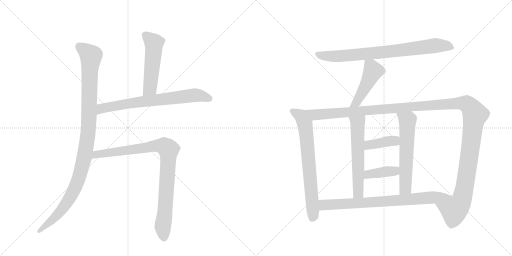
t = 0.00 s
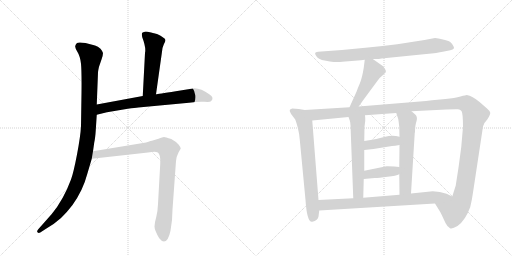
t = 2.18 s
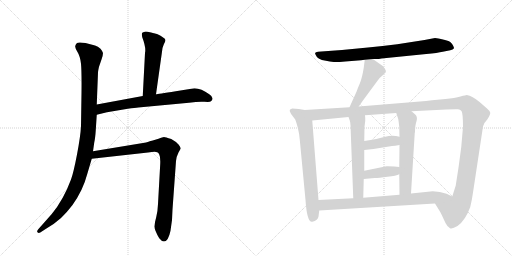
t = 4.36 s
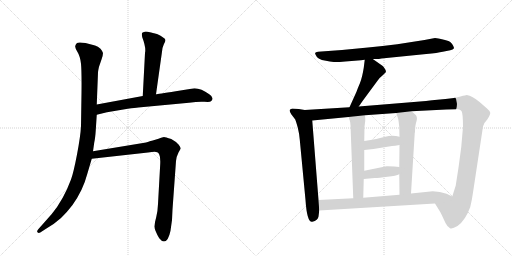
t = 6.54 s
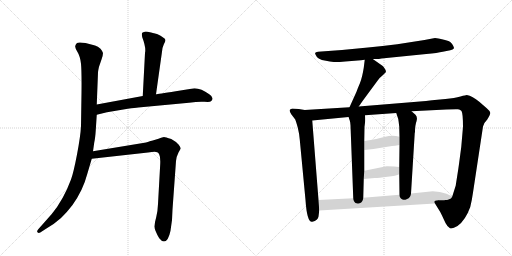
t = 8.72 s
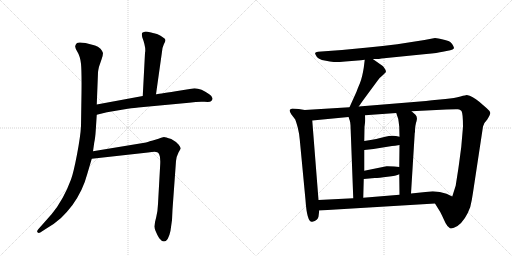
t = 10.90 s

The animated SVG that drew these frames (rendered in a browser with its animation timeline set to each time). Animation: 13 CSS @keyframes rules; one cycle of 10.90 s.

<svg version="1.1" viewBox="0 0 2048 1024" xmlns="http://www.w3.org/2000/svg">
  <g stroke="lightgray" stroke-dasharray="1,1" stroke-width="1" transform="scale(4, 4)">
    <line x1="0" y1="0" x2="256" y2="256"></line>
    <line x1="256" y1="0" x2="0" y2="256"></line>
    <line x1="128" y1="0" x2="128" y2="256"></line>
    <line x1="0" y1="128" x2="256" y2="128"></line>
    <line x1="256" y1="0" x2="512" y2="256"></line>
    <line x1="512" y1="0" x2="256" y2="256"></line>
    <line x1="384" y1="0" x2="384" y2="256"></line>
    <line x1="256" y1="128" x2="512" y2="128"></line>
  </g>
<g transform="scale(1, -1) translate(0, -850)">
   <style type="text/css">
    @keyframes keyframes0 {
      from {
       stroke: black;
       stroke-dashoffset: 1078;
       stroke-width: 128;
       }
       78% {
       animation-timing-function: step-end;
       stroke: black;
       stroke-dashoffset: 0;
       stroke-width: 128;
       }
       to {
       stroke: black;
       stroke-width: 1024;
       }
       }
       #make-me-a-hanzi-animation-0 {
         animation: keyframes0 1.127279s both;
         animation-delay: 0.000000s;
         animation-timing-function: linear;
       }
    @keyframes keyframes1 {
      from {
       stroke: black;
       stroke-dashoffset: 523;
       stroke-width: 128;
       }
       63% {
       animation-timing-function: step-end;
       stroke: black;
       stroke-dashoffset: 0;
       stroke-width: 128;
       }
       to {
       stroke: black;
       stroke-width: 1024;
       }
       }
       #make-me-a-hanzi-animation-1 {
         animation: keyframes1 0.675618s both;
         animation-delay: 1.127279s;
         animation-timing-function: linear;
       }
    @keyframes keyframes2 {
      from {
       stroke: black;
       stroke-dashoffset: 713;
       stroke-width: 128;
       }
       70% {
       animation-timing-function: step-end;
       stroke: black;
       stroke-dashoffset: 0;
       stroke-width: 128;
       }
       to {
       stroke: black;
       stroke-width: 1024;
       }
       }
       #make-me-a-hanzi-animation-2 {
         animation: keyframes2 0.830241s both;
         animation-delay: 1.802897s;
         animation-timing-function: linear;
       }
    @keyframes keyframes3 {
      from {
       stroke: black;
       stroke-dashoffset: 920;
       stroke-width: 128;
       }
       75% {
       animation-timing-function: step-end;
       stroke: black;
       stroke-dashoffset: 0;
       stroke-width: 128;
       }
       to {
       stroke: black;
       stroke-width: 1024;
       }
       }
       #make-me-a-hanzi-animation-3 {
         animation: keyframes3 0.998698s both;
         animation-delay: 2.633138s;
         animation-timing-function: linear;
       }
    @keyframes keyframes4 {
      from {
       stroke: black;
       stroke-dashoffset: 800;
       stroke-width: 128;
       }
       72% {
       animation-timing-function: step-end;
       stroke: black;
       stroke-dashoffset: 0;
       stroke-width: 128;
       }
       to {
       stroke: black;
       stroke-width: 1024;
       }
       }
       #make-me-a-hanzi-animation-4 {
         animation: keyframes4 0.901042s both;
         animation-delay: 3.631836s;
         animation-timing-function: linear;
       }
    @keyframes keyframes5 {
      from {
       stroke: black;
       stroke-dashoffset: 471;
       stroke-width: 128;
       }
       61% {
       animation-timing-function: step-end;
       stroke: black;
       stroke-dashoffset: 0;
       stroke-width: 128;
       }
       to {
       stroke: black;
       stroke-width: 1024;
       }
       }
       #make-me-a-hanzi-animation-5 {
         animation: keyframes5 0.633301s both;
         animation-delay: 4.532878s;
         animation-timing-function: linear;
       }
    @keyframes keyframes6 {
      from {
       stroke: black;
       stroke-dashoffset: 715;
       stroke-width: 128;
       }
       70% {
       animation-timing-function: step-end;
       stroke: black;
       stroke-dashoffset: 0;
       stroke-width: 128;
       }
       to {
       stroke: black;
       stroke-width: 1024;
       }
       }
       #make-me-a-hanzi-animation-6 {
         animation: keyframes6 0.831868s both;
         animation-delay: 5.166178s;
         animation-timing-function: linear;
       }
    @keyframes keyframes7 {
      from {
       stroke: black;
       stroke-dashoffset: 1425;
       stroke-width: 128;
       }
       82% {
       animation-timing-function: step-end;
       stroke: black;
       stroke-dashoffset: 0;
       stroke-width: 128;
       }
       to {
       stroke: black;
       stroke-width: 1024;
       }
       }
       #make-me-a-hanzi-animation-7 {
         animation: keyframes7 1.409668s both;
         animation-delay: 5.998047s;
         animation-timing-function: linear;
       }
    @keyframes keyframes8 {
      from {
       stroke: black;
       stroke-dashoffset: 589;
       stroke-width: 128;
       }
       66% {
       animation-timing-function: step-end;
       stroke: black;
       stroke-dashoffset: 0;
       stroke-width: 128;
       }
       to {
       stroke: black;
       stroke-width: 1024;
       }
       }
       #make-me-a-hanzi-animation-8 {
         animation: keyframes8 0.729329s both;
         animation-delay: 7.407715s;
         animation-timing-function: linear;
       }
    @keyframes keyframes9 {
      from {
       stroke: black;
       stroke-dashoffset: 598;
       stroke-width: 128;
       }
       66% {
       animation-timing-function: step-end;
       stroke: black;
       stroke-dashoffset: 0;
       stroke-width: 128;
       }
       to {
       stroke: black;
       stroke-width: 1024;
       }
       }
       #make-me-a-hanzi-animation-9 {
         animation: keyframes9 0.736654s both;
         animation-delay: 8.137044s;
         animation-timing-function: linear;
       }
    @keyframes keyframes10 {
      from {
       stroke: black;
       stroke-dashoffset: 394;
       stroke-width: 128;
       }
       56% {
       animation-timing-function: step-end;
       stroke: black;
       stroke-dashoffset: 0;
       stroke-width: 128;
       }
       to {
       stroke: black;
       stroke-width: 1024;
       }
       }
       #make-me-a-hanzi-animation-10 {
         animation: keyframes10 0.570638s both;
         animation-delay: 8.873698s;
         animation-timing-function: linear;
       }
    @keyframes keyframes11 {
      from {
       stroke: black;
       stroke-dashoffset: 396;
       stroke-width: 128;
       }
       56% {
       animation-timing-function: step-end;
       stroke: black;
       stroke-dashoffset: 0;
       stroke-width: 128;
       }
       to {
       stroke: black;
       stroke-width: 1024;
       }
       }
       #make-me-a-hanzi-animation-11 {
         animation: keyframes11 0.572266s both;
         animation-delay: 9.444336s;
         animation-timing-function: linear;
       }
    @keyframes keyframes12 {
      from {
       stroke: black;
       stroke-dashoffset: 781;
       stroke-width: 128;
       }
       72% {
       animation-timing-function: step-end;
       stroke: black;
       stroke-dashoffset: 0;
       stroke-width: 128;
       }
       to {
       stroke: black;
       stroke-width: 1024;
       }
       }
       #make-me-a-hanzi-animation-12 {
         animation: keyframes12 0.885579s both;
         animation-delay: 10.016602s;
         animation-timing-function: linear;
       }
</style>
<path d="M 387 432 L 392 560 Q 392 565 396 583 L 406 612 Q 412 629 412 638 Q 410 645 402 655 Q 392 665 380 668 L 342 678 Q 314 683 308 678 Q 302 672 301 666 Q 299 660 310 642 Q 321 624 324 595 Q 327 565 326 479 L 324 346 Q 322 305 308 232 Q 294 159 284 132 Q 254 51 207 -6 L 153 -67 Q 146 -75 150 -79 Q 154 -84 161 -80 L 181 -67 Q 219 -45 244 -22 Q 268 1 290 30 Q 332 89 349 154 L 367 215 L 372 245 L 377 280 Q 381 297 383 329 L 387 391 L 387 432 Z" fill="lightgray"></path> 
<path d="M 624 473 L 647 636 Q 648 659 655 672 Q 662 685 662 690 Q 662 694 651 701 Q 645 707 628 714 L 600 721 Q 581 726 576 722 Q 569 721 568 717 Q 566 713 569 701 Q 585 659 580 638 L 571 466 C 569 436 620 443 624 473 Z" fill="lightgray"></path> 
<path d="M 571 466 L 387 432 C 357 427 358 384 387 391 L 428 401 L 511 415 Q 541 419 553 420 L 756 439 Q 795 445 818 443 Q 840 441 844 445 Q 859 459 837 473 Q 805 497 778 497 L 703 485 Q 624 472 624 473 L 571 466 Z" fill="lightgray"></path> 
<path d="M 367 215 L 592 240 Q 623 245 629 241 Q 634 240 637 232 Q 642 223 641 196 L 632 34 Q 631 6 625 -18 Q 618 -42 618 -56 Q 618 -71 637 -103 Q 647 -116 656 -116 Q 673 -116 682 -73 Q 690 -30 690 12 L 704 206 Q 704 220 714 240 L 723 256 Q 723 260 715 271 Q 707 282 685 294 Q 661 302 656 302 Q 651 302 634 295 L 611 288 Q 606 288 584 280 L 372 245 C 342 240 337 212 367 215 Z" fill="lightgray"></path> 
<path d="M 1491 614 L 1510 614 Q 1513 614 1526 616 L 1705 634 Q 1751 638 1771 643 L 1801 649 Q 1812 651 1816 657 Q 1817 661 1808.5 674 Q 1800 687 1776 691 Q 1749 698 1740 698 L 1698 690 L 1589 673 Q 1530 666 1472 660 L 1368 650 L 1272 643 Q 1262 642 1260.5 638 Q 1259 634 1267 623.5 Q 1275 613 1298.5 608 Q 1322 603 1335 602 Q 1348 601 1381 604 L 1444 609 L 1459 611 L 1491 614 Z" fill="lightgray"></path> 
<path d="M 1459 611 L 1455 579 Q 1449 541 1440 518 Q 1430 495 1426 483 L 1398 421 C 1386 394 1418 399 1435 424 L 1451 447 L 1510 527 Q 1520 541 1532 550 L 1543 561 Q 1545 566 1540 574 Q 1535 582 1531 586 L 1491 614 C 1466 631 1462 634 1459 611 Z" fill="lightgray"></path> 
<path d="M 1219 410 L 1195 414 L 1169 416 Q 1160 413 1159 410 Q 1157 406 1165 393 L 1181 372 Q 1183 368 1191 340 Q 1198 311 1199 292 L 1222 50 Q 1228 -41 1249 -37 Q 1272 -32 1274 -16 L 1277 8 L 1274 50 L 1249 368 C 1247 398 1246 405 1219 410 Z" fill="lightgray"></path> 
<path d="M 1398 421 L 1219 410 C 1189 408 1219 365 1249 368 L 1394 382 L 1460 389 L 1585 398 L 1646 405 L 1785 412 Q 1824 414 1832 413 Q 1840 412 1846 406 Q 1852 396 1852 343 L 1845 262 L 1836 194 Q 1833 172 1831 160 L 1823 109 L 1823 108 L 1809 64 C 1800 35 1724 62 1740 36 L 1761 2 L 1768 -12 Q 1774 -25 1782 -42 Q 1790 -58 1800 -63 Q 1809 -67 1830 -54 Q 1862 -31 1881 22 Q 1888 51 1892 80 L 1932 344 Q 1934 357 1949 372 Q 1962 392 1961 399 Q 1960 406 1947 417 L 1917 443 Q 1890 466 1867 470 Q 1864 470 1842 464 Q 1819 457 1782 454 L 1728 449 L 1704 446 L 1435 424 L 1398 421 Z" fill="lightgray"></path> 
<path d="M 1394 382 L 1399 368 Q 1401 363 1402 349 L 1413 57 C 1414 27 1452 29 1453 59 L 1455 134 L 1457 167 L 1457 250 L 1457 286 L 1458 343 L 1461 367 Q 1461 382 1460 389 C 1458 419 1384 410 1394 382 Z" fill="lightgray"></path> 
<path d="M 1597 153 L 1598 71 C 1598 41 1642 46 1644 76 L 1659 319 L 1660 321 Q 1660 349 1666 365 Q 1671 381 1662 391 L 1646 405 C 1623 425 1576 426 1585 398 L 1593 374 Q 1595 362 1597 343 L 1598 303 L 1598 270 L 1597 182 L 1597 153 Z" fill="lightgray"></path> 
<path d="M 1457 250 L 1494 254 L 1568 266 Q 1578 266 1598 270 C 1627 276 1627 295 1598 303 Q 1570 312 1541 303 Q 1511 294 1457 286 C 1427 282 1427 247 1457 250 Z" fill="lightgray"></path> 
<path d="M 1455 134 L 1499 138 Q 1515 138 1550 143 Q 1585 147 1597 153 C 1625 165 1627 179 1597 182 L 1577 184 Q 1548 186 1546 185 L 1457 167 C 1428 161 1425 131 1455 134 Z" fill="lightgray"></path> 
<path d="M 1277 8 L 1740 36 C 1770 38 1836 51 1809 64 L 1786 75 Q 1760 85 1731 85 L 1644 76 L 1598 71 L 1453 59 L 1413 57 L 1274 50 C 1244 48 1247 6 1277 8 Z" fill="lightgray"></path> 
      <clipPath id="make-me-a-hanzi-clip-0">
      <path d="M 387 432 L 392 560 Q 392 565 396 583 L 406 612 Q 412 629 412 638 Q 410 645 402 655 Q 392 665 380 668 L 342 678 Q 314 683 308 678 Q 302 672 301 666 Q 299 660 310 642 Q 321 624 324 595 Q 327 565 326 479 L 324 346 Q 322 305 308 232 Q 294 159 284 132 Q 254 51 207 -6 L 153 -67 Q 146 -75 150 -79 Q 154 -84 161 -80 L 181 -67 Q 219 -45 244 -22 Q 268 1 290 30 Q 332 89 349 154 L 367 215 L 372 245 L 377 280 Q 381 297 383 329 L 387 391 L 387 432 Z" fill="lightgray"></path>
      </clipPath>
      <path clip-path="url(#make-me-a-hanzi-clip-0)" d="M 316 665 L 352 638 L 364 618 L 354 339 L 339 227 L 312 127 L 282 63 L 235 -3 L 156 -74 " fill="none" id="make-me-a-hanzi-animation-0" stroke-dasharray="950 1900" stroke-linecap="round"></path>

      <clipPath id="make-me-a-hanzi-clip-1">
      <path d="M 624 473 L 647 636 Q 648 659 655 672 Q 662 685 662 690 Q 662 694 651 701 Q 645 707 628 714 L 600 721 Q 581 726 576 722 Q 569 721 568 717 Q 566 713 569 701 Q 585 659 580 638 L 571 466 C 569 436 620 443 624 473 Z" fill="lightgray"></path>
      </clipPath>
      <path clip-path="url(#make-me-a-hanzi-clip-1)" d="M 576 713 L 616 678 L 600 497 L 577 474 " fill="none" id="make-me-a-hanzi-animation-1" stroke-dasharray="395 790" stroke-linecap="round"></path>

      <clipPath id="make-me-a-hanzi-clip-2">
      <path d="M 571 466 L 387 432 C 357 427 358 384 387 391 L 428 401 L 511 415 Q 541 419 553 420 L 756 439 Q 795 445 818 443 Q 840 441 844 445 Q 859 459 837 473 Q 805 497 778 497 L 703 485 Q 624 472 624 473 L 571 466 Z" fill="lightgray"></path>
      </clipPath>
      <path clip-path="url(#make-me-a-hanzi-clip-2)" d="M 393 398 L 413 418 L 567 444 L 775 469 L 804 467 L 836 456 " fill="none" id="make-me-a-hanzi-animation-2" stroke-dasharray="585 1170" stroke-linecap="round"></path>

      <clipPath id="make-me-a-hanzi-clip-3">
      <path d="M 367 215 L 592 240 Q 623 245 629 241 Q 634 240 637 232 Q 642 223 641 196 L 632 34 Q 631 6 625 -18 Q 618 -42 618 -56 Q 618 -71 637 -103 Q 647 -116 656 -116 Q 673 -116 682 -73 Q 690 -30 690 12 L 704 206 Q 704 220 714 240 L 723 256 Q 723 260 715 271 Q 707 282 685 294 Q 661 302 656 302 Q 651 302 634 295 L 611 288 Q 606 288 584 280 L 372 245 C 342 240 337 212 367 215 Z" fill="lightgray"></path>
      </clipPath>
      <path clip-path="url(#make-me-a-hanzi-clip-3)" d="M 374 222 L 397 235 L 624 267 L 656 265 L 671 255 L 673 201 L 651 -56 L 656 -102 " fill="none" id="make-me-a-hanzi-animation-3" stroke-dasharray="792 1584" stroke-linecap="round"></path>

      <clipPath id="make-me-a-hanzi-clip-4">
      <path d="M 1491 614 L 1510 614 Q 1513 614 1526 616 L 1705 634 Q 1751 638 1771 643 L 1801 649 Q 1812 651 1816 657 Q 1817 661 1808.5 674 Q 1800 687 1776 691 Q 1749 698 1740 698 L 1698 690 L 1589 673 Q 1530 666 1472 660 L 1368 650 L 1272 643 Q 1262 642 1260.5 638 Q 1259 634 1267 623.5 Q 1275 613 1298.5 608 Q 1322 603 1335 602 Q 1348 601 1381 604 L 1444 609 L 1459 611 L 1491 614 Z" fill="lightgray"></path>
      </clipPath>
      <path clip-path="url(#make-me-a-hanzi-clip-4)" d="M 1269 633 L 1308 626 L 1369 626 L 1591 647 L 1739 668 L 1786 667 L 1809 659 " fill="none" id="make-me-a-hanzi-animation-4" stroke-dasharray="672 1344" stroke-linecap="round"></path>

      <clipPath id="make-me-a-hanzi-clip-5">
      <path d="M 1459 611 L 1455 579 Q 1449 541 1440 518 Q 1430 495 1426 483 L 1398 421 C 1386 394 1418 399 1435 424 L 1451 447 L 1510 527 Q 1520 541 1532 550 L 1543 561 Q 1545 566 1540 574 Q 1535 582 1531 586 L 1491 614 C 1466 631 1462 634 1459 611 Z" fill="lightgray"></path>
      </clipPath>
      <path clip-path="url(#make-me-a-hanzi-clip-5)" d="M 1465 605 L 1484 586 L 1488 556 L 1426 440 L 1404 426 " fill="none" id="make-me-a-hanzi-animation-5" stroke-dasharray="343 686" stroke-linecap="round"></path>

      <clipPath id="make-me-a-hanzi-clip-6">
      <path d="M 1219 410 L 1195 414 L 1169 416 Q 1160 413 1159 410 Q 1157 406 1165 393 L 1181 372 Q 1183 368 1191 340 Q 1198 311 1199 292 L 1222 50 Q 1228 -41 1249 -37 Q 1272 -32 1274 -16 L 1277 8 L 1274 50 L 1249 368 C 1247 398 1246 405 1219 410 Z" fill="lightgray"></path>
      </clipPath>
      <path clip-path="url(#make-me-a-hanzi-clip-6)" d="M 1167 408 L 1204 386 L 1224 325 L 1253 -7 L 1248 -25 " fill="none" id="make-me-a-hanzi-animation-6" stroke-dasharray="587 1174" stroke-linecap="round"></path>

      <clipPath id="make-me-a-hanzi-clip-7">
      <path d="M 1398 421 L 1219 410 C 1189 408 1219 365 1249 368 L 1394 382 L 1460 389 L 1585 398 L 1646 405 L 1785 412 Q 1824 414 1832 413 Q 1840 412 1846 406 Q 1852 396 1852 343 L 1845 262 L 1836 194 Q 1833 172 1831 160 L 1823 109 L 1823 108 L 1809 64 C 1800 35 1724 62 1740 36 L 1761 2 L 1768 -12 Q 1774 -25 1782 -42 Q 1790 -58 1800 -63 Q 1809 -67 1830 -54 Q 1862 -31 1881 22 Q 1888 51 1892 80 L 1932 344 Q 1934 357 1949 372 Q 1962 392 1961 399 Q 1960 406 1947 417 L 1917 443 Q 1890 466 1867 470 Q 1864 470 1842 464 Q 1819 457 1782 454 L 1728 449 L 1704 446 L 1435 424 L 1398 421 Z" fill="lightgray"></path>
      </clipPath>
      <path clip-path="url(#make-me-a-hanzi-clip-7)" d="M 1227 408 L 1260 391 L 1810 436 L 1870 432 L 1900 392 L 1851 65 L 1842 38 L 1817 9 L 1749 34 " fill="none" id="make-me-a-hanzi-animation-7" stroke-dasharray="1297 2594" stroke-linecap="round"></path>

      <clipPath id="make-me-a-hanzi-clip-8">
      <path d="M 1394 382 L 1399 368 Q 1401 363 1402 349 L 1413 57 C 1414 27 1452 29 1453 59 L 1455 134 L 1457 167 L 1457 250 L 1457 286 L 1458 343 L 1461 367 Q 1461 382 1460 389 C 1458 419 1384 410 1394 382 Z" fill="lightgray"></path>
      </clipPath>
      <path clip-path="url(#make-me-a-hanzi-clip-8)" d="M 1454 384 L 1430 357 L 1433 81 L 1419 65 " fill="none" id="make-me-a-hanzi-animation-8" stroke-dasharray="461 922" stroke-linecap="round"></path>

      <clipPath id="make-me-a-hanzi-clip-9">
      <path d="M 1597 153 L 1598 71 C 1598 41 1642 46 1644 76 L 1659 319 L 1660 321 Q 1660 349 1666 365 Q 1671 381 1662 391 L 1646 405 C 1623 425 1576 426 1585 398 L 1593 374 Q 1595 362 1597 343 L 1598 303 L 1598 270 L 1597 182 L 1597 153 Z" fill="lightgray"></path>
      </clipPath>
      <path clip-path="url(#make-me-a-hanzi-clip-9)" d="M 1593 394 L 1630 368 L 1622 97 L 1605 78 " fill="none" id="make-me-a-hanzi-animation-9" stroke-dasharray="470 940" stroke-linecap="round"></path>

      <clipPath id="make-me-a-hanzi-clip-10">
      <path d="M 1457 250 L 1494 254 L 1568 266 Q 1578 266 1598 270 C 1627 276 1627 295 1598 303 Q 1570 312 1541 303 Q 1511 294 1457 286 C 1427 282 1427 247 1457 250 Z" fill="lightgray"></path>
      </clipPath>
      <path clip-path="url(#make-me-a-hanzi-clip-10)" d="M 1463 256 L 1473 268 L 1579 287 L 1589 298 " fill="none" id="make-me-a-hanzi-animation-10" stroke-dasharray="266 532" stroke-linecap="round"></path>

      <clipPath id="make-me-a-hanzi-clip-11">
      <path d="M 1455 134 L 1499 138 Q 1515 138 1550 143 Q 1585 147 1597 153 C 1625 165 1627 179 1597 182 L 1577 184 Q 1548 186 1546 185 L 1457 167 C 1428 161 1425 131 1455 134 Z" fill="lightgray"></path>
      </clipPath>
      <path clip-path="url(#make-me-a-hanzi-clip-11)" d="M 1462 139 L 1469 150 L 1483 155 L 1579 166 L 1591 175 " fill="none" id="make-me-a-hanzi-animation-11" stroke-dasharray="268 536" stroke-linecap="round"></path>

      <clipPath id="make-me-a-hanzi-clip-12">
      <path d="M 1277 8 L 1740 36 C 1770 38 1836 51 1809 64 L 1786 75 Q 1760 85 1731 85 L 1644 76 L 1598 71 L 1453 59 L 1413 57 L 1274 50 C 1244 48 1247 6 1277 8 Z" fill="lightgray"></path>
      </clipPath>
      <path clip-path="url(#make-me-a-hanzi-clip-12)" d="M 1282 44 L 1300 30 L 1555 45 L 1776 66 L 1801 63 " fill="none" id="make-me-a-hanzi-animation-12" stroke-dasharray="653 1306" stroke-linecap="round"></path>

</g>
</svg>
